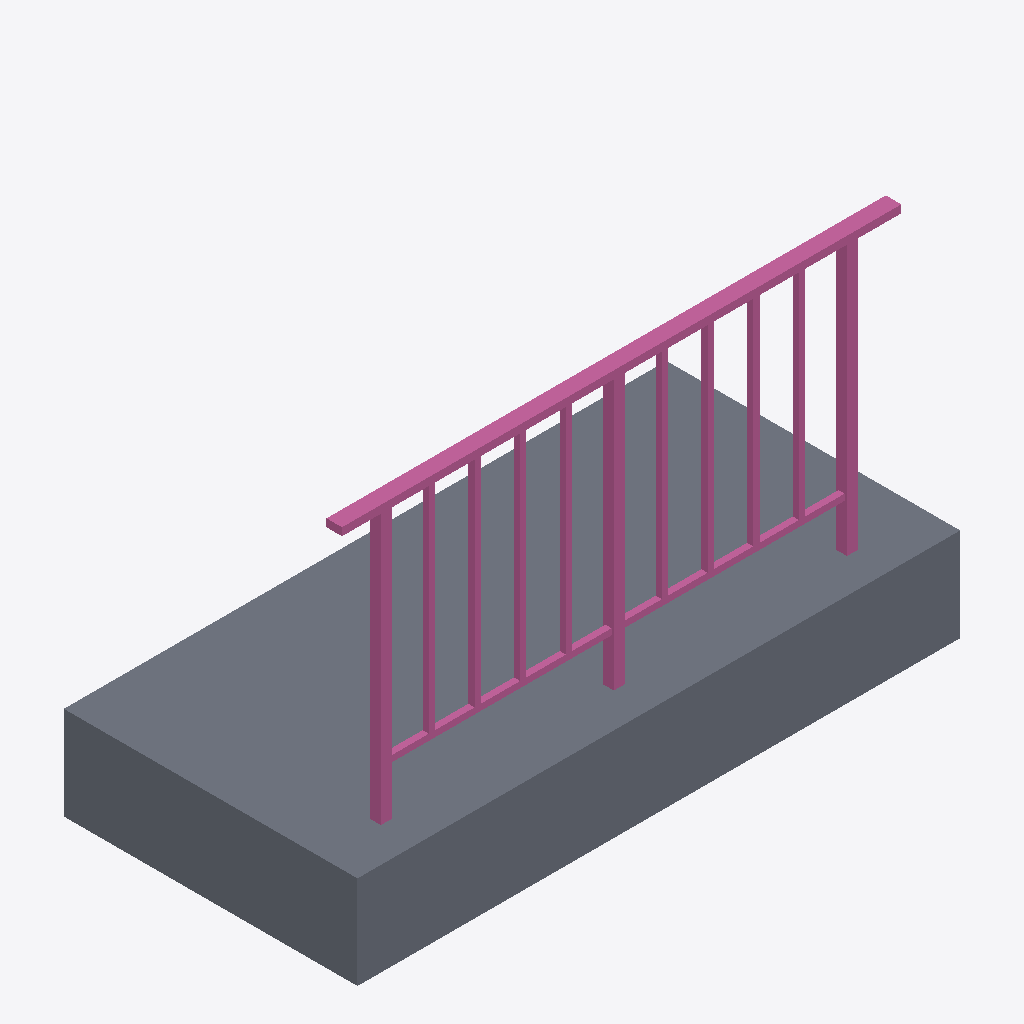
Isometric view of an IFC building model (IFC-SPF (STEP), schema IFC2X3, length unit millimetre), seen from the south-west, elements coloured by IFC class: 1 slab (grey), 1 railing (pink).
Extent 1.9 m × 0.9 m × 1.2 m (x, y, z). Storeys (1): unnamed at 0.00 m. Elements (2): 1 IfcRailing, 1 IfcSlab.

HEADER;
FILE_DESCRIPTION(('ArchiCAD 9.00 Release 1 generated IFC file.','Build Number of the Ifc 2x3 interface: 63015 (11-04-2006)??'),'2;1');
FILE_NAME('C:\\Documents and Settings\\gkiss\\My Documents\\Ifc\\2x3\\MyPlans\\Railing.ifc','2006-05-26T11:14:01',('Architect'),('Building Designer Office'),'PreProc - EDM 4.5.0033','Windows System','The authorising person');
FILE_SCHEMA(('IFC2X3'));
ENDSEC;
DATA;
#54=IFCPROJECT('24a_voSxrA7gHUExjc3Mp6',#13,'Default Project',$,$,$,$,(#51,#1747),#26);
#64=IFCBUILDING('0pppMBzUn8wfkj9sseUD8m',#13,'Default Building',$,$,#61,$,$,.ELEMENT.,$,$,$);
#80=IFCBUILDINGSTOREY('3cAh0AqML3CwQE2GizlXBd',#13,'',$,$,#77,$,$,.ELEMENT.,0.0);
#2161=IFCSLAB('1_g0UhnsD11uLx01z1JWyj',#13,'Slab-004',$,$,#2224,#2213,$,.FLOOR.);
#1771=IFCRAILING('0zUE$sW7XAm9ihLEhV0q1w',#13,'',$,$,#1768,#1757,$,.HANDRAIL.);
ENDSEC;
